Run: headless pygame with SDL's dummy video driver; simulated clock (each Clock.tick advances the game by its frame time, no real sleeping); random seed 0; keys injected as events and as key.get_pressed() state; mouse plan: one left click at the window centre at the start of phase 2, then a move to the lower-right quarter at the start of phase 3.
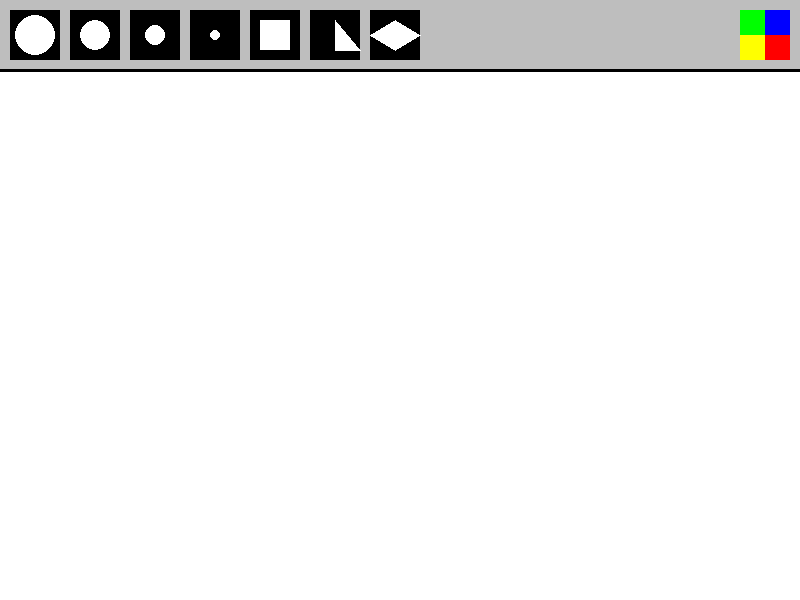
Frame 1 of 4 · flips 1–60 · no input
Frame 2 of 4 · flips 61–180 · clicked the window centre · tapped SPACE, RETURN · held RIGHT (→), D · screen unchanged from frame 1, image omitted
Frame 3 of 4 · flips 181–300 · moved the mouse to the lower-right quarter · held DOWN (↓), S · screen unchanged from frame 2, image omitted
Frame 4 of 4 · flips 301–420 · held LEFT (←), A, UP (↑), W · screen unchanged from frame 3, image omitted

The pygame program that drew these frames:

import pygame
pygame.init()

fps = 120
timer = pygame.time.Clock()
WIDTH = 800
HEIGHT = 600
active_size = 0
active_color = 'white'
active_shape = 'circle'

screen = pygame.display.set_mode([WIDTH, HEIGHT])
pygame.display.set_caption('PAINT BY DARKHAN')
painting = []


def draw_menu():
    pygame.draw.rect(screen, 'gray', [0, 0, WIDTH, 70])
    pygame.draw.line(screen, 'black', (0, 70), (WIDTH, 70), 3)

    # Draw buttons for brush types
    square_brush = pygame.draw.rect(screen, 'black', [250, 10, 50, 50])
    pygame.draw.rect(screen, 'white', [260, 20, 30, 30])
    rt_brush = pygame.draw.rect(screen, 'black', [310, 10, 50, 50])
    pygame.draw.polygon(screen, 'white', [(335, 20), (335, 50), (360, 50)])
    rhombus_brush = pygame.draw.rect(screen, 'black', [370, 10, 50, 50])
    pygame.draw.polygon(screen, 'white', [(395, 20), (370, 35), (395, 50), (420, 35)])
    brush_type_list = [square_brush, rt_brush, rhombus_brush]

    xl_brush = pygame.draw.rect(screen, 'black', [10, 10, 50, 50])
    pygame.draw.circle(screen, 'white', (35, 35), 20)
    l_brush = pygame.draw.rect(screen, 'black', [70, 10, 50, 50])
    pygame.draw.circle(screen, 'white', (95, 35), 15)
    m_brush = pygame.draw.rect(screen, 'black', [130, 10, 50, 50])
    pygame.draw.circle(screen, 'white', (155, 35), 10)
    s_brush = pygame.draw.rect(screen, 'black', [190, 10, 50, 50])
    pygame.draw.circle(screen, 'white', (215, 35), 5)
    brush_size_list = [xl_brush, l_brush, m_brush, s_brush]

    blue = pygame.draw.rect(screen, (0, 0, 255), [WIDTH - 35, 10, 25, 25])
    red = pygame.draw.rect(screen, (255, 0, 0), [WIDTH - 35, 35, 25, 25])
    green = pygame.draw.rect(screen, (0, 255, 0), [WIDTH - 60, 10, 25, 25])
    yellow = pygame.draw.rect(screen, (255, 255, 0), [WIDTH - 60, 35, 25, 25])
    color_rect = [blue, red, green, yellow]

    rgb_list = [(0, 0, 255), (255, 0, 0), (0, 255, 0), (255, 255, 0)]

    return brush_size_list, brush_type_list, color_rect, rgb_list


def draw_painting(paints):
    for paint in paints:
        color, position, size, shape = paint
        if shape == 'circle':
            pygame.draw.circle(screen, color, position, size)
        elif shape == 'square':
            pygame.draw.rect(screen, color, (position[0] - size // 2, position[1] - size // 2, size, size))
        elif shape == 'right_triangle':
            pygame.draw.polygon(screen, color, [position, (position[0], position[1] + size), (position[0] + size, position[1] + size)])
        elif shape == 'rhombus':
            pygame.draw.polygon(screen, color, [(position[0], position[1] - size // 2), (position[0] - size // 2, position[1]), (position[0], position[1] + size // 2), (position[0] + size // 2, position[1])])


run = True
while run:
    timer.tick(fps)
    screen.fill('white')
    mouse = pygame.mouse.get_pos()
    left_click = pygame.mouse.get_pressed()[0]
    if mouse[1] > 70:
        if active_shape == 'circle':
            pygame.draw.circle(screen, active_color, mouse, active_size)
        elif active_shape == 'square':
            pygame.draw.rect(screen, active_color, (mouse[0] - active_size // 2, mouse[1] - active_size // 2, active_size, active_size))
        elif active_shape == 'right_triangle':
            pygame.draw.polygon(screen, active_color, [mouse, (mouse[0], mouse[1] + active_size), (mouse[0] + active_size, mouse[1] + active_size)])
        elif active_shape == 'rhombus':
            pygame.draw.polygon(screen, active_color, [(mouse[0], mouse[1] - active_size // 2), (mouse[0] - active_size // 2, mouse[1]), (mouse[0], mouse[1] + active_size // 2), (mouse[0] + active_size // 2, mouse[1])])
    if left_click and mouse[1] > 70:
        painting.append((active_color, mouse, active_size, active_shape))
    draw_painting(painting)
    brush_sizes, brush_type, colors, rgbs = draw_menu()

    for event in pygame.event.get():
        if event.type == pygame.QUIT:
            run = False

        if event.type == pygame.MOUSEBUTTONDOWN:
            for i in range(len(brush_sizes)):
                if brush_sizes[i].collidepoint(event.pos):
                    active_size = 20 - (i * 5)

            for i in range(len(colors)):
                if colors[i].collidepoint(event.pos):
                    active_color = rgbs[i]

            for i, brush in enumerate(brush_type):
                if brush.collidepoint(event.pos):
                    if i == 0:
                        active_shape = 'square'
                    elif i == 1:
                        active_shape = 'right_triangle'
                    elif i == 2:
                        active_shape = 'rhombus'

    pygame.display.flip()
pygame.quit()
